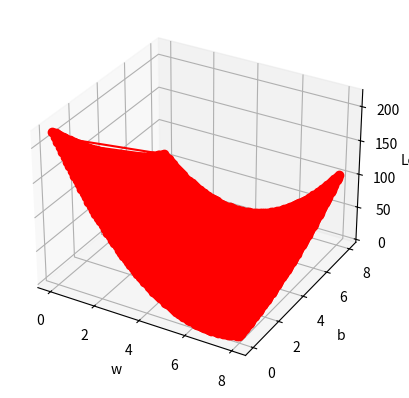

The script that saved this image:
import numpy as np
import matplotlib.pyplot as plt
from mpl_toolkits.mplot3d import Axes3D  # 用于绘制 3D 图形，Axes3D 是 Matplotlib 中绘制 3D 图的工具

# 这里设函数为 y = 6 * x + 2
x_data = [1.0, 2.0, 3.0]
y_data = [8.0, 14.0, 20.0]


def forward(x):
    return x * w + b


def loss(x, y):
    y_pred = forward(x)
    return (y_pred - y) ** 2


w_list = []
b_list = []
mse_list = []

# 穷举法 使用两个 for 循环遍历所有可能的 w 和 b 的值
for w in np.arange(0.0, 8.1, 0.1):
    for b in np.arange(0.0, 8.1, 0.1):
        print("w = ", w, "b = ", b)
        l_sum = 0  # 初始化每次权重和偏置组合下的总损失
        for x_val, y_val in zip(x_data, y_data):
            y_pred_val = forward(x_val)
            loss_val = loss(x_val, y_val)
            l_sum += loss_val
            print('\t', x_val, y_val, y_pred_val, loss_val)
        print("MSE = ", l_sum / 3)

        w_list.append(w)
        b_list.append(b)
        mse_list.append(l_sum / 3)

# 创建一个图形 (fig) 和一个 3D 子图 (ax)   projection='3d' 表示这是一个 3D 图
fig = plt.figure()
# 将一个子图 (Axes) 添加到 fig 中
# add_subplot 的参数可以指定子图的位置和排列方式
# 111：是一个特殊的参数，表示在 1行 1列的网格中创建第一个子图
ax = fig.add_subplot(111, projection='3d')

# 绘制线框图 w_list --> x轴  b_list --> y轴  mse_list --> z轴
ax.plot(w_list, b_list, mse_list, 'o-', color='red')
ax.set_xlabel('w')
ax.set_ylabel('b')
ax.set_zlabel('Loss')
plt.show()










